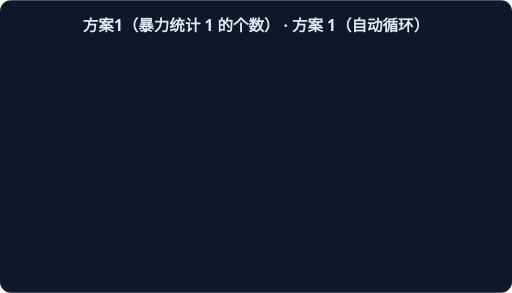
t = 0.00 s
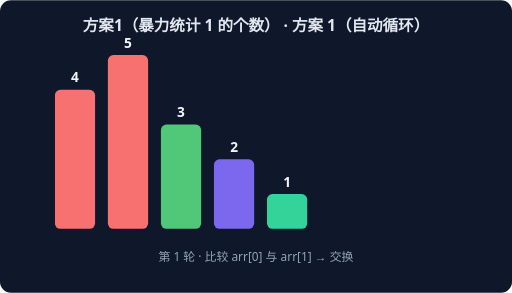
t = 1.67 s
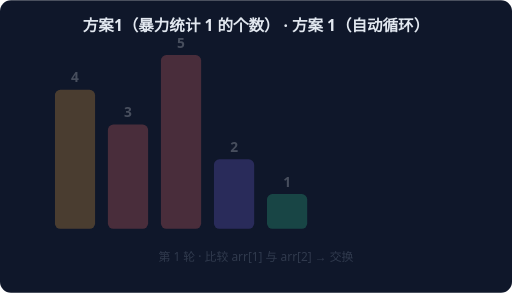
t = 3.33 s
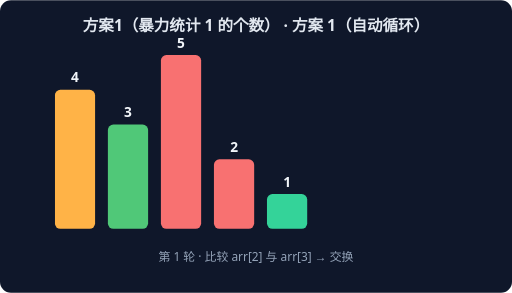
t = 5.00 s
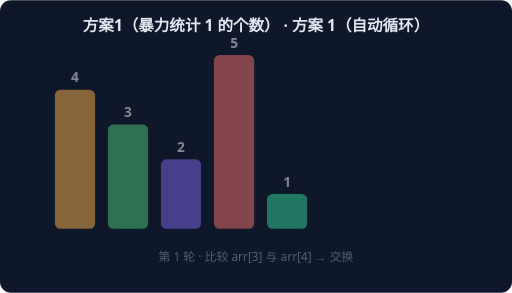
t = 6.67 s
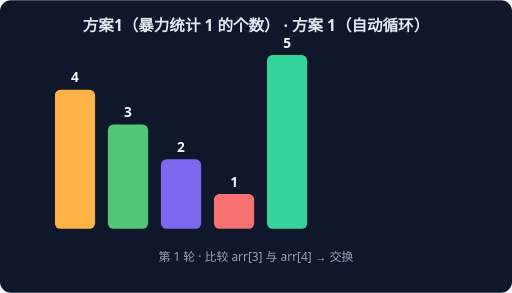
t = 8.33 s

The animated SVG that drew these frames (rendered in a browser with its animation timeline set to each time). Animation: 20 CSS @keyframes rules; frames cover the first 8.33 s, repeats indefinitely.

<svg xmlns="http://www.w3.org/2000/svg" width="560" height="320" viewBox="0 0 560 320" font-family="system-ui,sans-serif">
<rect width="560" height="320" rx="12" fill="#0F172A"/>
<text x="280" y="34" text-anchor="middle" fill="#E2E8F0" font-size="17" font-weight="600">方案1（暴力统计 1 的个数） · 方案 1（自动循环）</text>
<g style="animation: st0 22.0s linear infinite both">
<rect x="60" y="60.0" width="44" height="190.0" rx="6" fill="#F87171"/>
<text x="82" y="52.0" text-anchor="middle" fill="#F1F5F9" font-size="15" font-weight="700">5</text>
<rect x="118" y="98.0" width="44" height="152.0" rx="6" fill="#F87171"/>
<text x="140" y="90.0" text-anchor="middle" fill="#F1F5F9" font-size="15" font-weight="700">4</text>
<rect x="176" y="136.0" width="44" height="114.0" rx="6" fill="#50C878"/>
<text x="198" y="128.0" text-anchor="middle" fill="#F1F5F9" font-size="15" font-weight="700">3</text>
<rect x="234" y="174.0" width="44" height="76.0" rx="6" fill="#7B68EE"/>
<text x="256" y="166.0" text-anchor="middle" fill="#F1F5F9" font-size="15" font-weight="700">2</text>
<rect x="292" y="212.0" width="44" height="38.0" rx="6" fill="#34D399"/>
<text x="314" y="204.0" text-anchor="middle" fill="#F1F5F9" font-size="15" font-weight="700">1</text>
<text x="280" y="285" text-anchor="middle" fill="#94A3B8" font-size="13">第 1 轮 · 比较 arr[0] 与 arr[1] → 交换</text>
</g>
<g style="animation: st1 22.0s linear infinite both">
<rect x="60" y="98.0" width="44" height="152.0" rx="6" fill="#F87171"/>
<text x="82" y="90.0" text-anchor="middle" fill="#F1F5F9" font-size="15" font-weight="700">4</text>
<rect x="118" y="60.0" width="44" height="190.0" rx="6" fill="#F87171"/>
<text x="140" y="52.0" text-anchor="middle" fill="#F1F5F9" font-size="15" font-weight="700">5</text>
<rect x="176" y="136.0" width="44" height="114.0" rx="6" fill="#50C878"/>
<text x="198" y="128.0" text-anchor="middle" fill="#F1F5F9" font-size="15" font-weight="700">3</text>
<rect x="234" y="174.0" width="44" height="76.0" rx="6" fill="#7B68EE"/>
<text x="256" y="166.0" text-anchor="middle" fill="#F1F5F9" font-size="15" font-weight="700">2</text>
<rect x="292" y="212.0" width="44" height="38.0" rx="6" fill="#34D399"/>
<text x="314" y="204.0" text-anchor="middle" fill="#F1F5F9" font-size="15" font-weight="700">1</text>
<text x="280" y="285" text-anchor="middle" fill="#94A3B8" font-size="13">第 1 轮 · 比较 arr[0] 与 arr[1] → 交换</text>
</g>
<g style="animation: st2 22.0s linear infinite both">
<rect x="60" y="98.0" width="44" height="152.0" rx="6" fill="#FFB347"/>
<text x="82" y="90.0" text-anchor="middle" fill="#F1F5F9" font-size="15" font-weight="700">4</text>
<rect x="118" y="60.0" width="44" height="190.0" rx="6" fill="#F87171"/>
<text x="140" y="52.0" text-anchor="middle" fill="#F1F5F9" font-size="15" font-weight="700">5</text>
<rect x="176" y="136.0" width="44" height="114.0" rx="6" fill="#F87171"/>
<text x="198" y="128.0" text-anchor="middle" fill="#F1F5F9" font-size="15" font-weight="700">3</text>
<rect x="234" y="174.0" width="44" height="76.0" rx="6" fill="#7B68EE"/>
<text x="256" y="166.0" text-anchor="middle" fill="#F1F5F9" font-size="15" font-weight="700">2</text>
<rect x="292" y="212.0" width="44" height="38.0" rx="6" fill="#34D399"/>
<text x="314" y="204.0" text-anchor="middle" fill="#F1F5F9" font-size="15" font-weight="700">1</text>
<text x="280" y="285" text-anchor="middle" fill="#94A3B8" font-size="13">第 1 轮 · 比较 arr[1] 与 arr[2] → 交换</text>
</g>
<g style="animation: st3 22.0s linear infinite both">
<rect x="60" y="98.0" width="44" height="152.0" rx="6" fill="#FFB347"/>
<text x="82" y="90.0" text-anchor="middle" fill="#F1F5F9" font-size="15" font-weight="700">4</text>
<rect x="118" y="136.0" width="44" height="114.0" rx="6" fill="#F87171"/>
<text x="140" y="128.0" text-anchor="middle" fill="#F1F5F9" font-size="15" font-weight="700">3</text>
<rect x="176" y="60.0" width="44" height="190.0" rx="6" fill="#F87171"/>
<text x="198" y="52.0" text-anchor="middle" fill="#F1F5F9" font-size="15" font-weight="700">5</text>
<rect x="234" y="174.0" width="44" height="76.0" rx="6" fill="#7B68EE"/>
<text x="256" y="166.0" text-anchor="middle" fill="#F1F5F9" font-size="15" font-weight="700">2</text>
<rect x="292" y="212.0" width="44" height="38.0" rx="6" fill="#34D399"/>
<text x="314" y="204.0" text-anchor="middle" fill="#F1F5F9" font-size="15" font-weight="700">1</text>
<text x="280" y="285" text-anchor="middle" fill="#94A3B8" font-size="13">第 1 轮 · 比较 arr[1] 与 arr[2] → 交换</text>
</g>
<g style="animation: st4 22.0s linear infinite both">
<rect x="60" y="98.0" width="44" height="152.0" rx="6" fill="#FFB347"/>
<text x="82" y="90.0" text-anchor="middle" fill="#F1F5F9" font-size="15" font-weight="700">4</text>
<rect x="118" y="136.0" width="44" height="114.0" rx="6" fill="#50C878"/>
<text x="140" y="128.0" text-anchor="middle" fill="#F1F5F9" font-size="15" font-weight="700">3</text>
<rect x="176" y="60.0" width="44" height="190.0" rx="6" fill="#F87171"/>
<text x="198" y="52.0" text-anchor="middle" fill="#F1F5F9" font-size="15" font-weight="700">5</text>
<rect x="234" y="174.0" width="44" height="76.0" rx="6" fill="#F87171"/>
<text x="256" y="166.0" text-anchor="middle" fill="#F1F5F9" font-size="15" font-weight="700">2</text>
<rect x="292" y="212.0" width="44" height="38.0" rx="6" fill="#34D399"/>
<text x="314" y="204.0" text-anchor="middle" fill="#F1F5F9" font-size="15" font-weight="700">1</text>
<text x="280" y="285" text-anchor="middle" fill="#94A3B8" font-size="13">第 1 轮 · 比较 arr[2] 与 arr[3] → 交换</text>
</g>
<g style="animation: st5 22.0s linear infinite both">
<rect x="60" y="98.0" width="44" height="152.0" rx="6" fill="#FFB347"/>
<text x="82" y="90.0" text-anchor="middle" fill="#F1F5F9" font-size="15" font-weight="700">4</text>
<rect x="118" y="136.0" width="44" height="114.0" rx="6" fill="#50C878"/>
<text x="140" y="128.0" text-anchor="middle" fill="#F1F5F9" font-size="15" font-weight="700">3</text>
<rect x="176" y="174.0" width="44" height="76.0" rx="6" fill="#F87171"/>
<text x="198" y="166.0" text-anchor="middle" fill="#F1F5F9" font-size="15" font-weight="700">2</text>
<rect x="234" y="60.0" width="44" height="190.0" rx="6" fill="#F87171"/>
<text x="256" y="52.0" text-anchor="middle" fill="#F1F5F9" font-size="15" font-weight="700">5</text>
<rect x="292" y="212.0" width="44" height="38.0" rx="6" fill="#34D399"/>
<text x="314" y="204.0" text-anchor="middle" fill="#F1F5F9" font-size="15" font-weight="700">1</text>
<text x="280" y="285" text-anchor="middle" fill="#94A3B8" font-size="13">第 1 轮 · 比较 arr[2] 与 arr[3] → 交换</text>
</g>
<g style="animation: st6 22.0s linear infinite both">
<rect x="60" y="98.0" width="44" height="152.0" rx="6" fill="#FFB347"/>
<text x="82" y="90.0" text-anchor="middle" fill="#F1F5F9" font-size="15" font-weight="700">4</text>
<rect x="118" y="136.0" width="44" height="114.0" rx="6" fill="#50C878"/>
<text x="140" y="128.0" text-anchor="middle" fill="#F1F5F9" font-size="15" font-weight="700">3</text>
<rect x="176" y="174.0" width="44" height="76.0" rx="6" fill="#7B68EE"/>
<text x="198" y="166.0" text-anchor="middle" fill="#F1F5F9" font-size="15" font-weight="700">2</text>
<rect x="234" y="60.0" width="44" height="190.0" rx="6" fill="#F87171"/>
<text x="256" y="52.0" text-anchor="middle" fill="#F1F5F9" font-size="15" font-weight="700">5</text>
<rect x="292" y="212.0" width="44" height="38.0" rx="6" fill="#34D399"/>
<text x="314" y="204.0" text-anchor="middle" fill="#F1F5F9" font-size="15" font-weight="700">1</text>
<text x="280" y="285" text-anchor="middle" fill="#94A3B8" font-size="13">第 1 轮 · 比较 arr[3] 与 arr[4] → 交换</text>
</g>
<g style="animation: st7 22.0s linear infinite both">
<rect x="60" y="98.0" width="44" height="152.0" rx="6" fill="#FFB347"/>
<text x="82" y="90.0" text-anchor="middle" fill="#F1F5F9" font-size="15" font-weight="700">4</text>
<rect x="118" y="136.0" width="44" height="114.0" rx="6" fill="#50C878"/>
<text x="140" y="128.0" text-anchor="middle" fill="#F1F5F9" font-size="15" font-weight="700">3</text>
<rect x="176" y="174.0" width="44" height="76.0" rx="6" fill="#7B68EE"/>
<text x="198" y="166.0" text-anchor="middle" fill="#F1F5F9" font-size="15" font-weight="700">2</text>
<rect x="234" y="212.0" width="44" height="38.0" rx="6" fill="#F87171"/>
<text x="256" y="204.0" text-anchor="middle" fill="#F1F5F9" font-size="15" font-weight="700">1</text>
<rect x="292" y="60.0" width="44" height="190.0" rx="6" fill="#34D399"/>
<text x="314" y="52.0" text-anchor="middle" fill="#F1F5F9" font-size="15" font-weight="700">5</text>
<text x="280" y="285" text-anchor="middle" fill="#94A3B8" font-size="13">第 1 轮 · 比较 arr[3] 与 arr[4] → 交换</text>
</g>
<g style="animation: st8 22.0s linear infinite both">
<rect x="60" y="98.0" width="44" height="152.0" rx="6" fill="#F87171"/>
<text x="82" y="90.0" text-anchor="middle" fill="#F1F5F9" font-size="15" font-weight="700">4</text>
<rect x="118" y="136.0" width="44" height="114.0" rx="6" fill="#F87171"/>
<text x="140" y="128.0" text-anchor="middle" fill="#F1F5F9" font-size="15" font-weight="700">3</text>
<rect x="176" y="174.0" width="44" height="76.0" rx="6" fill="#7B68EE"/>
<text x="198" y="166.0" text-anchor="middle" fill="#F1F5F9" font-size="15" font-weight="700">2</text>
<rect x="234" y="212.0" width="44" height="38.0" rx="6" fill="#34D399"/>
<text x="256" y="204.0" text-anchor="middle" fill="#F1F5F9" font-size="15" font-weight="700">1</text>
<rect x="292" y="60.0" width="44" height="190.0" rx="6" fill="#34D399"/>
<text x="314" y="52.0" text-anchor="middle" fill="#F1F5F9" font-size="15" font-weight="700">5</text>
<text x="280" y="285" text-anchor="middle" fill="#94A3B8" font-size="13">第 2 轮 · 比较 arr[0] 与 arr[1] → 交换</text>
</g>
<g style="animation: st9 22.0s linear infinite both">
<rect x="60" y="136.0" width="44" height="114.0" rx="6" fill="#F87171"/>
<text x="82" y="128.0" text-anchor="middle" fill="#F1F5F9" font-size="15" font-weight="700">3</text>
<rect x="118" y="98.0" width="44" height="152.0" rx="6" fill="#F87171"/>
<text x="140" y="90.0" text-anchor="middle" fill="#F1F5F9" font-size="15" font-weight="700">4</text>
<rect x="176" y="174.0" width="44" height="76.0" rx="6" fill="#7B68EE"/>
<text x="198" y="166.0" text-anchor="middle" fill="#F1F5F9" font-size="15" font-weight="700">2</text>
<rect x="234" y="212.0" width="44" height="38.0" rx="6" fill="#34D399"/>
<text x="256" y="204.0" text-anchor="middle" fill="#F1F5F9" font-size="15" font-weight="700">1</text>
<rect x="292" y="60.0" width="44" height="190.0" rx="6" fill="#34D399"/>
<text x="314" y="52.0" text-anchor="middle" fill="#F1F5F9" font-size="15" font-weight="700">5</text>
<text x="280" y="285" text-anchor="middle" fill="#94A3B8" font-size="13">第 2 轮 · 比较 arr[0] 与 arr[1] → 交换</text>
</g>
<g style="animation: st10 22.0s linear infinite both">
<rect x="60" y="136.0" width="44" height="114.0" rx="6" fill="#50C878"/>
<text x="82" y="128.0" text-anchor="middle" fill="#F1F5F9" font-size="15" font-weight="700">3</text>
<rect x="118" y="98.0" width="44" height="152.0" rx="6" fill="#F87171"/>
<text x="140" y="90.0" text-anchor="middle" fill="#F1F5F9" font-size="15" font-weight="700">4</text>
<rect x="176" y="174.0" width="44" height="76.0" rx="6" fill="#F87171"/>
<text x="198" y="166.0" text-anchor="middle" fill="#F1F5F9" font-size="15" font-weight="700">2</text>
<rect x="234" y="212.0" width="44" height="38.0" rx="6" fill="#34D399"/>
<text x="256" y="204.0" text-anchor="middle" fill="#F1F5F9" font-size="15" font-weight="700">1</text>
<rect x="292" y="60.0" width="44" height="190.0" rx="6" fill="#34D399"/>
<text x="314" y="52.0" text-anchor="middle" fill="#F1F5F9" font-size="15" font-weight="700">5</text>
<text x="280" y="285" text-anchor="middle" fill="#94A3B8" font-size="13">第 2 轮 · 比较 arr[1] 与 arr[2] → 交换</text>
</g>
<g style="animation: st11 22.0s linear infinite both">
<rect x="60" y="136.0" width="44" height="114.0" rx="6" fill="#50C878"/>
<text x="82" y="128.0" text-anchor="middle" fill="#F1F5F9" font-size="15" font-weight="700">3</text>
<rect x="118" y="174.0" width="44" height="76.0" rx="6" fill="#F87171"/>
<text x="140" y="166.0" text-anchor="middle" fill="#F1F5F9" font-size="15" font-weight="700">2</text>
<rect x="176" y="98.0" width="44" height="152.0" rx="6" fill="#F87171"/>
<text x="198" y="90.0" text-anchor="middle" fill="#F1F5F9" font-size="15" font-weight="700">4</text>
<rect x="234" y="212.0" width="44" height="38.0" rx="6" fill="#34D399"/>
<text x="256" y="204.0" text-anchor="middle" fill="#F1F5F9" font-size="15" font-weight="700">1</text>
<rect x="292" y="60.0" width="44" height="190.0" rx="6" fill="#34D399"/>
<text x="314" y="52.0" text-anchor="middle" fill="#F1F5F9" font-size="15" font-weight="700">5</text>
<text x="280" y="285" text-anchor="middle" fill="#94A3B8" font-size="13">第 2 轮 · 比较 arr[1] 与 arr[2] → 交换</text>
</g>
<g style="animation: st12 22.0s linear infinite both">
<rect x="60" y="136.0" width="44" height="114.0" rx="6" fill="#50C878"/>
<text x="82" y="128.0" text-anchor="middle" fill="#F1F5F9" font-size="15" font-weight="700">3</text>
<rect x="118" y="174.0" width="44" height="76.0" rx="6" fill="#7B68EE"/>
<text x="140" y="166.0" text-anchor="middle" fill="#F1F5F9" font-size="15" font-weight="700">2</text>
<rect x="176" y="98.0" width="44" height="152.0" rx="6" fill="#F87171"/>
<text x="198" y="90.0" text-anchor="middle" fill="#F1F5F9" font-size="15" font-weight="700">4</text>
<rect x="234" y="212.0" width="44" height="38.0" rx="6" fill="#34D399"/>
<text x="256" y="204.0" text-anchor="middle" fill="#F1F5F9" font-size="15" font-weight="700">1</text>
<rect x="292" y="60.0" width="44" height="190.0" rx="6" fill="#34D399"/>
<text x="314" y="52.0" text-anchor="middle" fill="#F1F5F9" font-size="15" font-weight="700">5</text>
<text x="280" y="285" text-anchor="middle" fill="#94A3B8" font-size="13">第 2 轮 · 比较 arr[2] 与 arr[3] → 交换</text>
</g>
<g style="animation: st13 22.0s linear infinite both">
<rect x="60" y="136.0" width="44" height="114.0" rx="6" fill="#50C878"/>
<text x="82" y="128.0" text-anchor="middle" fill="#F1F5F9" font-size="15" font-weight="700">3</text>
<rect x="118" y="174.0" width="44" height="76.0" rx="6" fill="#7B68EE"/>
<text x="140" y="166.0" text-anchor="middle" fill="#F1F5F9" font-size="15" font-weight="700">2</text>
<rect x="176" y="212.0" width="44" height="38.0" rx="6" fill="#F87171"/>
<text x="198" y="204.0" text-anchor="middle" fill="#F1F5F9" font-size="15" font-weight="700">1</text>
<rect x="234" y="98.0" width="44" height="152.0" rx="6" fill="#34D399"/>
<text x="256" y="90.0" text-anchor="middle" fill="#F1F5F9" font-size="15" font-weight="700">4</text>
<rect x="292" y="60.0" width="44" height="190.0" rx="6" fill="#34D399"/>
<text x="314" y="52.0" text-anchor="middle" fill="#F1F5F9" font-size="15" font-weight="700">5</text>
<text x="280" y="285" text-anchor="middle" fill="#94A3B8" font-size="13">第 2 轮 · 比较 arr[2] 与 arr[3] → 交换</text>
</g>
<g style="animation: st14 22.0s linear infinite both">
<rect x="60" y="136.0" width="44" height="114.0" rx="6" fill="#F87171"/>
<text x="82" y="128.0" text-anchor="middle" fill="#F1F5F9" font-size="15" font-weight="700">3</text>
<rect x="118" y="174.0" width="44" height="76.0" rx="6" fill="#F87171"/>
<text x="140" y="166.0" text-anchor="middle" fill="#F1F5F9" font-size="15" font-weight="700">2</text>
<rect x="176" y="212.0" width="44" height="38.0" rx="6" fill="#34D399"/>
<text x="198" y="204.0" text-anchor="middle" fill="#F1F5F9" font-size="15" font-weight="700">1</text>
<rect x="234" y="98.0" width="44" height="152.0" rx="6" fill="#34D399"/>
<text x="256" y="90.0" text-anchor="middle" fill="#F1F5F9" font-size="15" font-weight="700">4</text>
<rect x="292" y="60.0" width="44" height="190.0" rx="6" fill="#34D399"/>
<text x="314" y="52.0" text-anchor="middle" fill="#F1F5F9" font-size="15" font-weight="700">5</text>
<text x="280" y="285" text-anchor="middle" fill="#94A3B8" font-size="13">第 3 轮 · 比较 arr[0] 与 arr[1] → 交换</text>
</g>
<g style="animation: st15 22.0s linear infinite both">
<rect x="60" y="174.0" width="44" height="76.0" rx="6" fill="#F87171"/>
<text x="82" y="166.0" text-anchor="middle" fill="#F1F5F9" font-size="15" font-weight="700">2</text>
<rect x="118" y="136.0" width="44" height="114.0" rx="6" fill="#F87171"/>
<text x="140" y="128.0" text-anchor="middle" fill="#F1F5F9" font-size="15" font-weight="700">3</text>
<rect x="176" y="212.0" width="44" height="38.0" rx="6" fill="#34D399"/>
<text x="198" y="204.0" text-anchor="middle" fill="#F1F5F9" font-size="15" font-weight="700">1</text>
<rect x="234" y="98.0" width="44" height="152.0" rx="6" fill="#34D399"/>
<text x="256" y="90.0" text-anchor="middle" fill="#F1F5F9" font-size="15" font-weight="700">4</text>
<rect x="292" y="60.0" width="44" height="190.0" rx="6" fill="#34D399"/>
<text x="314" y="52.0" text-anchor="middle" fill="#F1F5F9" font-size="15" font-weight="700">5</text>
<text x="280" y="285" text-anchor="middle" fill="#94A3B8" font-size="13">第 3 轮 · 比较 arr[0] 与 arr[1] → 交换</text>
</g>
<g style="animation: st16 22.0s linear infinite both">
<rect x="60" y="174.0" width="44" height="76.0" rx="6" fill="#7B68EE"/>
<text x="82" y="166.0" text-anchor="middle" fill="#F1F5F9" font-size="15" font-weight="700">2</text>
<rect x="118" y="136.0" width="44" height="114.0" rx="6" fill="#F87171"/>
<text x="140" y="128.0" text-anchor="middle" fill="#F1F5F9" font-size="15" font-weight="700">3</text>
<rect x="176" y="212.0" width="44" height="38.0" rx="6" fill="#34D399"/>
<text x="198" y="204.0" text-anchor="middle" fill="#F1F5F9" font-size="15" font-weight="700">1</text>
<rect x="234" y="98.0" width="44" height="152.0" rx="6" fill="#34D399"/>
<text x="256" y="90.0" text-anchor="middle" fill="#F1F5F9" font-size="15" font-weight="700">4</text>
<rect x="292" y="60.0" width="44" height="190.0" rx="6" fill="#34D399"/>
<text x="314" y="52.0" text-anchor="middle" fill="#F1F5F9" font-size="15" font-weight="700">5</text>
<text x="280" y="285" text-anchor="middle" fill="#94A3B8" font-size="13">第 3 轮 · 比较 arr[1] 与 arr[2] → 交换</text>
</g>
<g style="animation: st17 22.0s linear infinite both">
<rect x="60" y="174.0" width="44" height="76.0" rx="6" fill="#7B68EE"/>
<text x="82" y="166.0" text-anchor="middle" fill="#F1F5F9" font-size="15" font-weight="700">2</text>
<rect x="118" y="212.0" width="44" height="38.0" rx="6" fill="#F87171"/>
<text x="140" y="204.0" text-anchor="middle" fill="#F1F5F9" font-size="15" font-weight="700">1</text>
<rect x="176" y="136.0" width="44" height="114.0" rx="6" fill="#34D399"/>
<text x="198" y="128.0" text-anchor="middle" fill="#F1F5F9" font-size="15" font-weight="700">3</text>
<rect x="234" y="98.0" width="44" height="152.0" rx="6" fill="#34D399"/>
<text x="256" y="90.0" text-anchor="middle" fill="#F1F5F9" font-size="15" font-weight="700">4</text>
<rect x="292" y="60.0" width="44" height="190.0" rx="6" fill="#34D399"/>
<text x="314" y="52.0" text-anchor="middle" fill="#F1F5F9" font-size="15" font-weight="700">5</text>
<text x="280" y="285" text-anchor="middle" fill="#94A3B8" font-size="13">第 3 轮 · 比较 arr[1] 与 arr[2] → 交换</text>
</g>
<g style="animation: st18 22.0s linear infinite both">
<rect x="60" y="174.0" width="44" height="76.0" rx="6" fill="#F87171"/>
<text x="82" y="166.0" text-anchor="middle" fill="#F1F5F9" font-size="15" font-weight="700">2</text>
<rect x="118" y="212.0" width="44" height="38.0" rx="6" fill="#34D399"/>
<text x="140" y="204.0" text-anchor="middle" fill="#F1F5F9" font-size="15" font-weight="700">1</text>
<rect x="176" y="136.0" width="44" height="114.0" rx="6" fill="#34D399"/>
<text x="198" y="128.0" text-anchor="middle" fill="#F1F5F9" font-size="15" font-weight="700">3</text>
<rect x="234" y="98.0" width="44" height="152.0" rx="6" fill="#34D399"/>
<text x="256" y="90.0" text-anchor="middle" fill="#F1F5F9" font-size="15" font-weight="700">4</text>
<rect x="292" y="60.0" width="44" height="190.0" rx="6" fill="#34D399"/>
<text x="314" y="52.0" text-anchor="middle" fill="#F1F5F9" font-size="15" font-weight="700">5</text>
<text x="280" y="285" text-anchor="middle" fill="#94A3B8" font-size="13">第 4 轮 · 比较 arr[0] 与 arr[1] → 交换</text>
</g>
<g style="animation: st19 22.0s linear infinite both">
<rect x="60" y="212.0" width="44" height="38.0" rx="6" fill="#F87171"/>
<text x="82" y="204.0" text-anchor="middle" fill="#F1F5F9" font-size="15" font-weight="700">1</text>
<rect x="118" y="174.0" width="44" height="76.0" rx="6" fill="#34D399"/>
<text x="140" y="166.0" text-anchor="middle" fill="#F1F5F9" font-size="15" font-weight="700">2</text>
<rect x="176" y="136.0" width="44" height="114.0" rx="6" fill="#34D399"/>
<text x="198" y="128.0" text-anchor="middle" fill="#F1F5F9" font-size="15" font-weight="700">3</text>
<rect x="234" y="98.0" width="44" height="152.0" rx="6" fill="#34D399"/>
<text x="256" y="90.0" text-anchor="middle" fill="#F1F5F9" font-size="15" font-weight="700">4</text>
<rect x="292" y="60.0" width="44" height="190.0" rx="6" fill="#34D399"/>
<text x="314" y="52.0" text-anchor="middle" fill="#F1F5F9" font-size="15" font-weight="700">5</text>
<text x="280" y="285" text-anchor="middle" fill="#94A3B8" font-size="13">第 4 轮 · 比较 arr[0] 与 arr[1] → 交换</text>
</g>
<style>
.st0 {opacity:0} @keyframes st0 {0%{opacity:0}0.00%{opacity:0}0.60%{opacity:1}4.40%{opacity:1}5.00%{opacity:0}100%{opacity:0}}
.st1 {opacity:0} @keyframes st1 {0%{opacity:0}5.00%{opacity:0}5.60%{opacity:1}9.40%{opacity:1}10.00%{opacity:0}100%{opacity:0}}
.st2 {opacity:0} @keyframes st2 {0%{opacity:0}10.00%{opacity:0}10.60%{opacity:1}14.40%{opacity:1}15.00%{opacity:0}100%{opacity:0}}
.st3 {opacity:0} @keyframes st3 {0%{opacity:0}15.00%{opacity:0}15.60%{opacity:1}19.40%{opacity:1}20.00%{opacity:0}100%{opacity:0}}
.st4 {opacity:0} @keyframes st4 {0%{opacity:0}20.00%{opacity:0}20.60%{opacity:1}24.40%{opacity:1}25.00%{opacity:0}100%{opacity:0}}
.st5 {opacity:0} @keyframes st5 {0%{opacity:0}25.00%{opacity:0}25.60%{opacity:1}29.40%{opacity:1}30.00%{opacity:0}100%{opacity:0}}
.st6 {opacity:0} @keyframes st6 {0%{opacity:0}30.00%{opacity:0}30.60%{opacity:1}34.40%{opacity:1}35.00%{opacity:0}100%{opacity:0}}
.st7 {opacity:0} @keyframes st7 {0%{opacity:0}35.00%{opacity:0}35.60%{opacity:1}39.40%{opacity:1}40.00%{opacity:0}100%{opacity:0}}
.st8 {opacity:0} @keyframes st8 {0%{opacity:0}40.00%{opacity:0}40.60%{opacity:1}44.40%{opacity:1}45.00%{opacity:0}100%{opacity:0}}
.st9 {opacity:0} @keyframes st9 {0%{opacity:0}45.00%{opacity:0}45.60%{opacity:1}49.40%{opacity:1}50.00%{opacity:0}100%{opacity:0}}
.st10 {opacity:0} @keyframes st10 {0%{opacity:0}50.00%{opacity:0}50.60%{opacity:1}54.40%{opacity:1}55.00%{opacity:0}100%{opacity:0}}
.st11 {opacity:0} @keyframes st11 {0%{opacity:0}55.00%{opacity:0}55.60%{opacity:1}59.40%{opacity:1}60.00%{opacity:0}100%{opacity:0}}
.st12 {opacity:0} @keyframes st12 {0%{opacity:0}60.00%{opacity:0}60.60%{opacity:1}64.40%{opacity:1}65.00%{opacity:0}100%{opacity:0}}
.st13 {opacity:0} @keyframes st13 {0%{opacity:0}65.00%{opacity:0}65.60%{opacity:1}69.40%{opacity:1}70.00%{opacity:0}100%{opacity:0}}
.st14 {opacity:0} @keyframes st14 {0%{opacity:0}70.00%{opacity:0}70.60%{opacity:1}74.40%{opacity:1}75.00%{opacity:0}100%{opacity:0}}
.st15 {opacity:0} @keyframes st15 {0%{opacity:0}75.00%{opacity:0}75.60%{opacity:1}79.40%{opacity:1}80.00%{opacity:0}100%{opacity:0}}
.st16 {opacity:0} @keyframes st16 {0%{opacity:0}80.00%{opacity:0}80.60%{opacity:1}84.40%{opacity:1}85.00%{opacity:0}100%{opacity:0}}
.st17 {opacity:0} @keyframes st17 {0%{opacity:0}85.00%{opacity:0}85.60%{opacity:1}89.40%{opacity:1}90.00%{opacity:0}100%{opacity:0}}
.st18 {opacity:0} @keyframes st18 {0%{opacity:0}90.00%{opacity:0}90.60%{opacity:1}94.40%{opacity:1}95.00%{opacity:0}100%{opacity:0}}
.st19 {opacity:0} @keyframes st19 {0%{opacity:0}95.00%{opacity:0}95.60%{opacity:1}99.40%{opacity:1}100.00%{opacity:0}100%{opacity:0}}
</style></svg>
